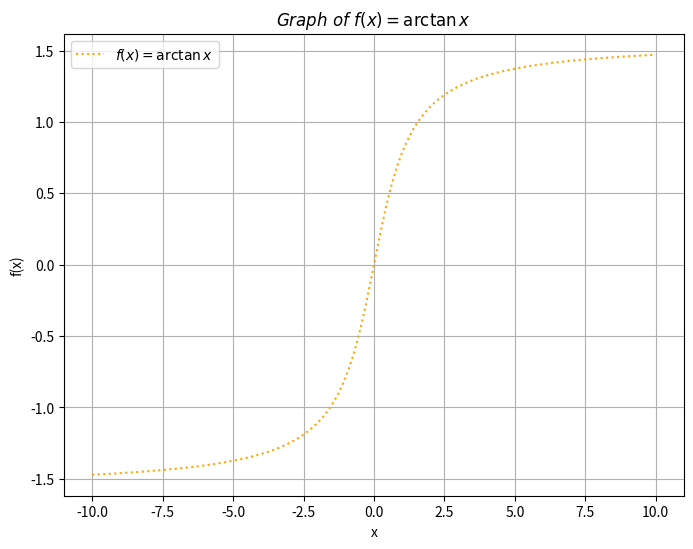

This chart was generated by the following Python code:
import numpy as np
import matplotlib.pyplot as plt

def f(x):
    return np.arctan(x)

x = np.linspace(-10, 10, 400)
y = f(x)

plt.figure(figsize=(8, 6))
plt.plot(x, y, linestyle="dotted", label=r'$f(x) = \arctan x$', color='orange', )  # \cdot -> . instead of *

plt.xlabel('x')
plt.ylabel('f(x)')
plt.title(r'$Graph \ of \ f(x) = \arctan x$')

plt.grid(True)
plt.legend() # add some extra legend ui 
plt.show()
